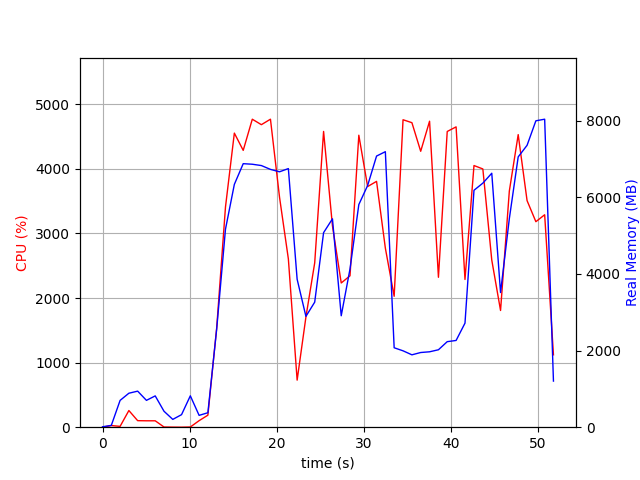

Data behind this chart, as committed beside it:
elapsed_time, nproc, cpu, mem_real, mem_virtual
3.790855407714844e-05, 1, 0.0, 10.73, 3192
1.007, 2, 25.8, 47.29, 155.3
2.015, 4, 12.9, 699.3, 2322
3.023, 4, 258.0, 886.5, 2603
4.031, 7, 101.2, 941, 4986
5.039, 3, 99.1, 700.3, 2017
6.047, 3, 99.2, 816.9, 2129
7.055, 4, 3.0, 416.3, 1874
8.063, 3, 1.0, 203.8, 1429
9.069, 3, 0.0, 327.5, 1554
10.08, 9, 3.0, 819.1, 3753
11.08, 3, 101.1, 308.8, 1525
12.09, 1, 186.4, 377.5, 4226
13.1, 1, 1536, 2562, 11152
14.11, 1, 3408, 5166, 11152
15.13, 1, 4553, 6336, 15509
16.15, 1, 4286, 6876, 16073
17.19, 1, 4768, 6862, 16073
18.23, 1, 4684, 6827, 16073
19.28, 1, 4768, 6727, 16073
20.32, 1, 3560, 6665, 16121
21.33, 1, 2605, 6748, 16121
22.34, 1, 728.6, 3860, 23801
23.35, 1, 1705, 2892, 20337
24.36, 1, 2545, 3263, 22385
25.37, 1, 4579, 5076, 23499
26.39, 1, 3117, 5437, 23579
27.4, 1, 2233, 2908, 25627
28.41, 1, 2344, 4130, 23579
29.42, 1, 4520, 5810, 23809
30.43, 1, 3726, 6307, 23809
31.46, 1, 3806, 7075, 23809
32.47, 1, 2773, 7189, 23809
33.48, 1, 2027, 2073, 21761
34.5, 1, 4760, 1993, 21761
35.51, 1, 4714, 1889, 21761
36.52, 1, 4272, 1949, 21761
37.54, 1, 4737, 1968, 21761
38.56, 1, 2321, 2021, 24833
39.57, 1, 4578, 2232, 26881
40.59, 1, 4650, 2263, 26881
41.61, 1, 2287, 2715, 27905
42.64, 1, 4051, 6182, 28377
43.66, 1, 3998, 6369, 28377
44.68, 1, 2588, 6627, 28377
45.69, 1, 1807, 3514, 28473
46.7, 1, 3656, 5442, 28473
47.72, 1, 4530, 7054, 33795
48.73, 1, 3508, 7356, 33795
49.74, 1, 3182, 7995, 33795
50.75, 1, 3289, 8037, 33795
51.76, 1, 1121, 1203, 26226
